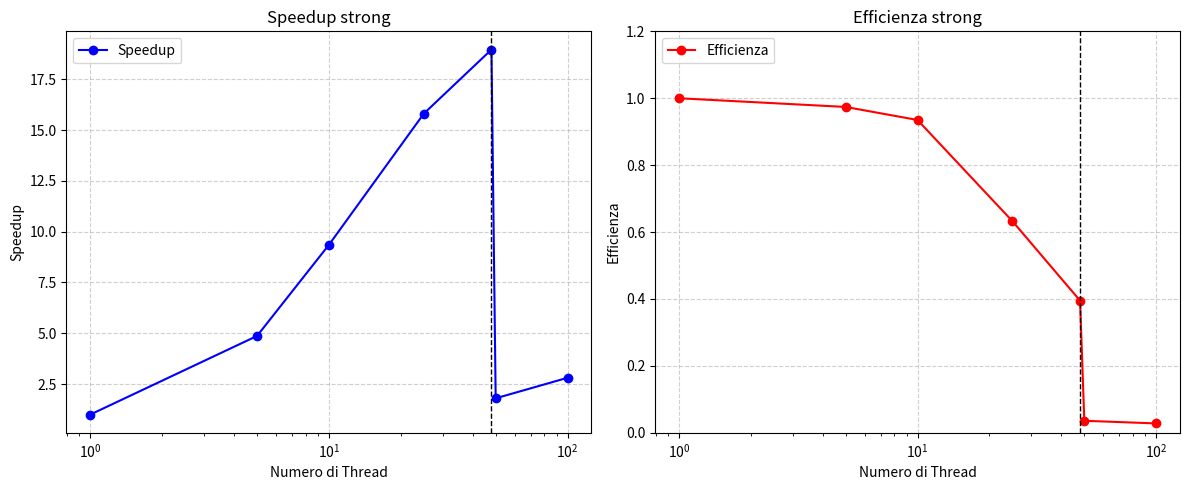

Reproduce this figure in Python.
import matplotlib.pyplot as plt # type: ignore

# Dati dalla tabella
num_threads = [1, 5, 10, 25, 48, 50, 100]
speedup = [1, 4.87, 9.35, 15.81, 18.96, 1.80, 2.81]
efficiency = [s/t for s, t in zip(speedup, num_threads)]  # Efficienza = Speedup / Num_threads

# Creazione della figura con due sottografi
fig, axes = plt.subplots(1, 2, figsize=(12, 5))

# Primo grafico: Speedup
axes[0].plot(num_threads, speedup, 'bo-', markersize=6, label="Speedup")
axes[0].axvline(48, color='black', linestyle='--', linewidth=1)  # Linea tratteggiata verticale
axes[0].set_xlabel("Numero di Thread")
axes[0].set_ylabel("Speedup")
axes[0].set_title("Speedup strong")
axes[0].grid(True, linestyle="--", alpha=0.6)
axes[0].legend()
axes[0].set_xscale('log')  # Scala logaritmica sull'asse x

# Secondo grafico: Efficienza
axes[1].plot(num_threads, efficiency, 'ro-', markersize=6, label="Efficienza")
axes[1].axvline(48, color='black', linestyle='--', linewidth=1)  # Linea tratteggiata verticale
axes[1].set_xlabel("Numero di Thread")
axes[1].set_ylabel("Efficienza")
axes[1].set_title("Efficienza strong")
axes[1].set_ylim(0, 1.2)  # Limita l'asse y
axes[1].grid(True, linestyle="--", alpha=0.6)
axes[1].legend()
axes[1].set_xscale('log')  # Scala logaritmica sull'asse x

# Mostra i grafici
plt.tight_layout()
plt.show()
